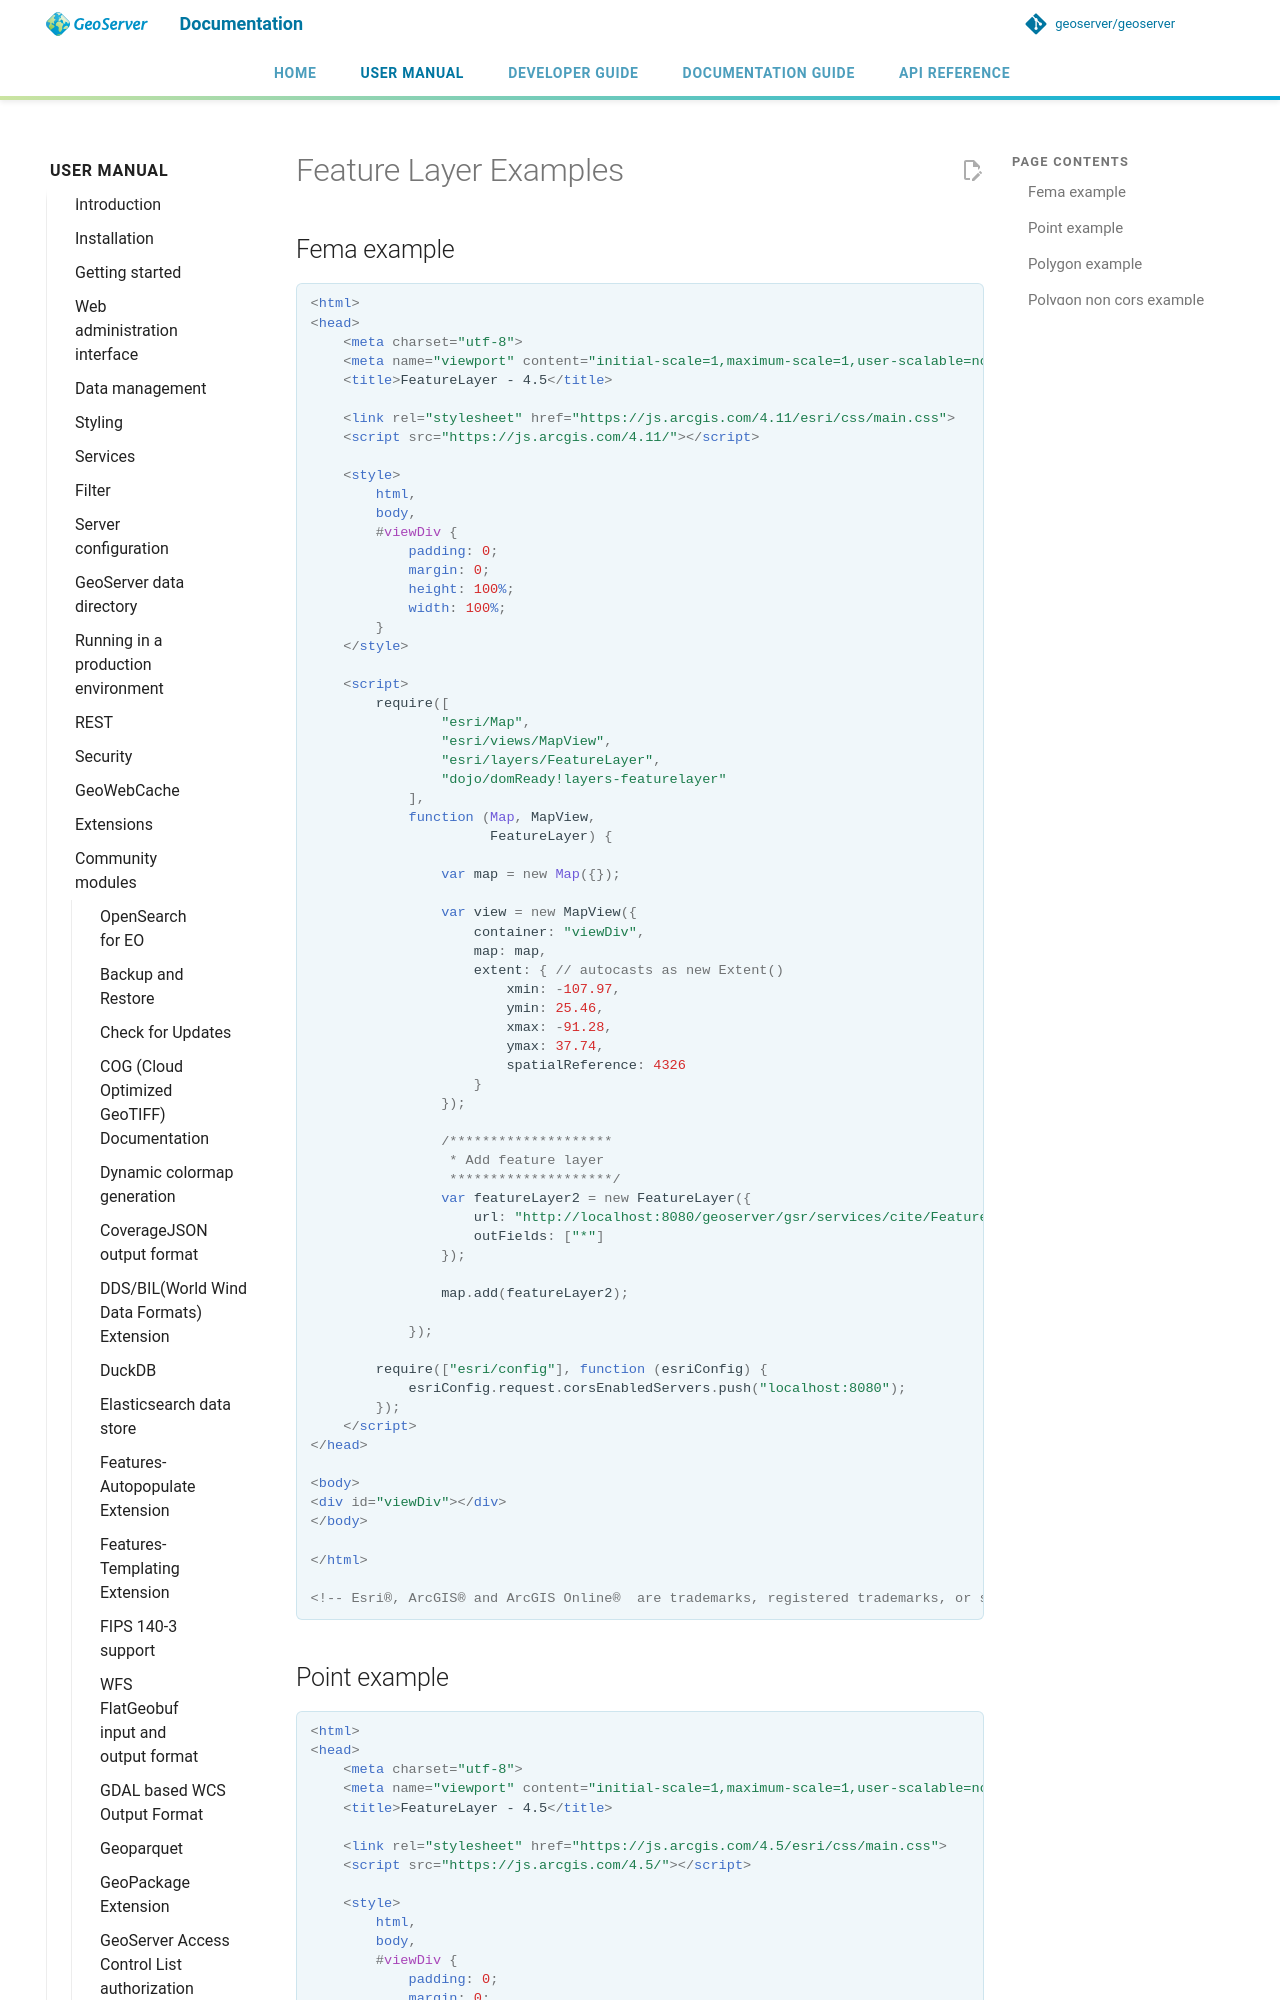

repository: petersmythe/geoserver · page: latest/en/user/community/gsr/featureLayer/index.html · generator: mkdocs

# Feature Layer Examples

## Fema example

```html
<html>
<head>
    <meta charset="utf-8">
    <meta name="viewport" content="initial-scale=1,maximum-scale=1,user-scalable=no">
    <title>FeatureLayer - 4.5</title>

    <link rel="stylesheet" href="https://js.arcgis.com/4.11/esri/css/main.css">
    <script src="https://js.arcgis.com/4.11/"></script>

    <style>
        html,
        body,
        #viewDiv {
            padding: 0;
            margin: 0;
            height: 100%;
            width: 100%;
        }
    </style>

    <script>
        require([
                "esri/Map",
                "esri/views/MapView",
                "esri/layers/FeatureLayer",
                "dojo/domReady!layers-featurelayer"
            ],
            function (Map, MapView,
                      FeatureLayer) {

                var map = new Map({});

                var view = new MapView({
                    container: "viewDiv",
                    map: map,
                    extent: { // autocasts as new Extent()
                        xmin: -107.97,
                        ymin: 25.46,
                        xmax: -91.28,
                        ymax: 37.74,
                        spatialReference: 4326
                    }
                });

                /********************
                 * Add feature layer
                 ********************/
                var featureLayer2 = new FeatureLayer({
                    url: "http://localhost:8080/geoserver/gsr/services/cite/FeatureServer/0",
                    outFields: ["*"]
                });

                map.add(featureLayer2);

            });

        require(["esri/config"], function (esriConfig) {
            esriConfig.request.corsEnabledServers.push("localhost:8080");
        });
    </script>
</head>

<body>
<div id="viewDiv"></div>
</body>

</html>

<!-- Esri®, ArcGIS® and ArcGIS Online®  are trademarks, registered trademarks, or service marks of Esri in the United States, the European Community, or certain other jurisdictions. Other companies and products mentioned may be trademarks of their respective owners.-->
```
